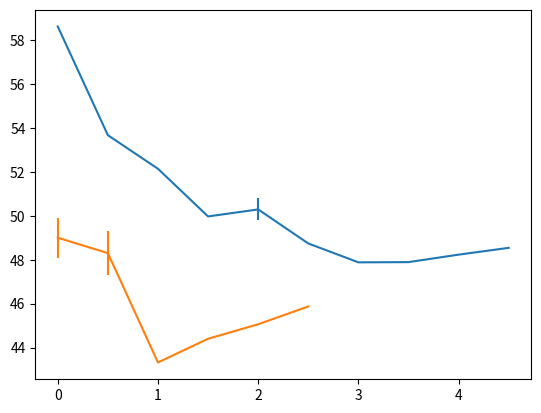

Reproduce this figure in Python.
import numpy as np
import matplotlib.pyplot as plt

still1 = np.array([0, 0.5, 1, 1.5, 2, 2.5, 3, 3.5, 4, 4.5])
LS1 = np.array([58.62, 53.67, 52.14, 49.97, 50.29, 48.74, 47.88, 47.89, 48.23, 48.54])
IGH1 = np.array([61.5, 55.8, 54.1, 51.8, 51.9, 50.3, 49.1, 49.3, 49.8, 50.1])
LS_or_IGH_err1 = np.array([0, 0, 0, 0, 1, 0.05, 0, 0, 0, 0])

still2 = np.array([0, 0.5, 1, 1.5, 2, 2.5])
LS2 = np.array([49.00, 48.30, 43.32, 44.40, 45.06, 45.87])
IGH2 = np.array([50.6, 50.2, 44.4, 45.5, 46.3, 47.0])
LS_or_IGH_err2 = np.array([1.8, 2, 0, 0, 0, 0])

plt.figure()
plt.errorbar(still1,LS1, yerr=LS_or_IGH_err1*0.5)
#plt.errorbar(still1,IGH1)
plt.errorbar(still2,LS2, yerr=LS_or_IGH_err2*0.5)
#plt.errorbar(still2,IGH2)
plt.show()
